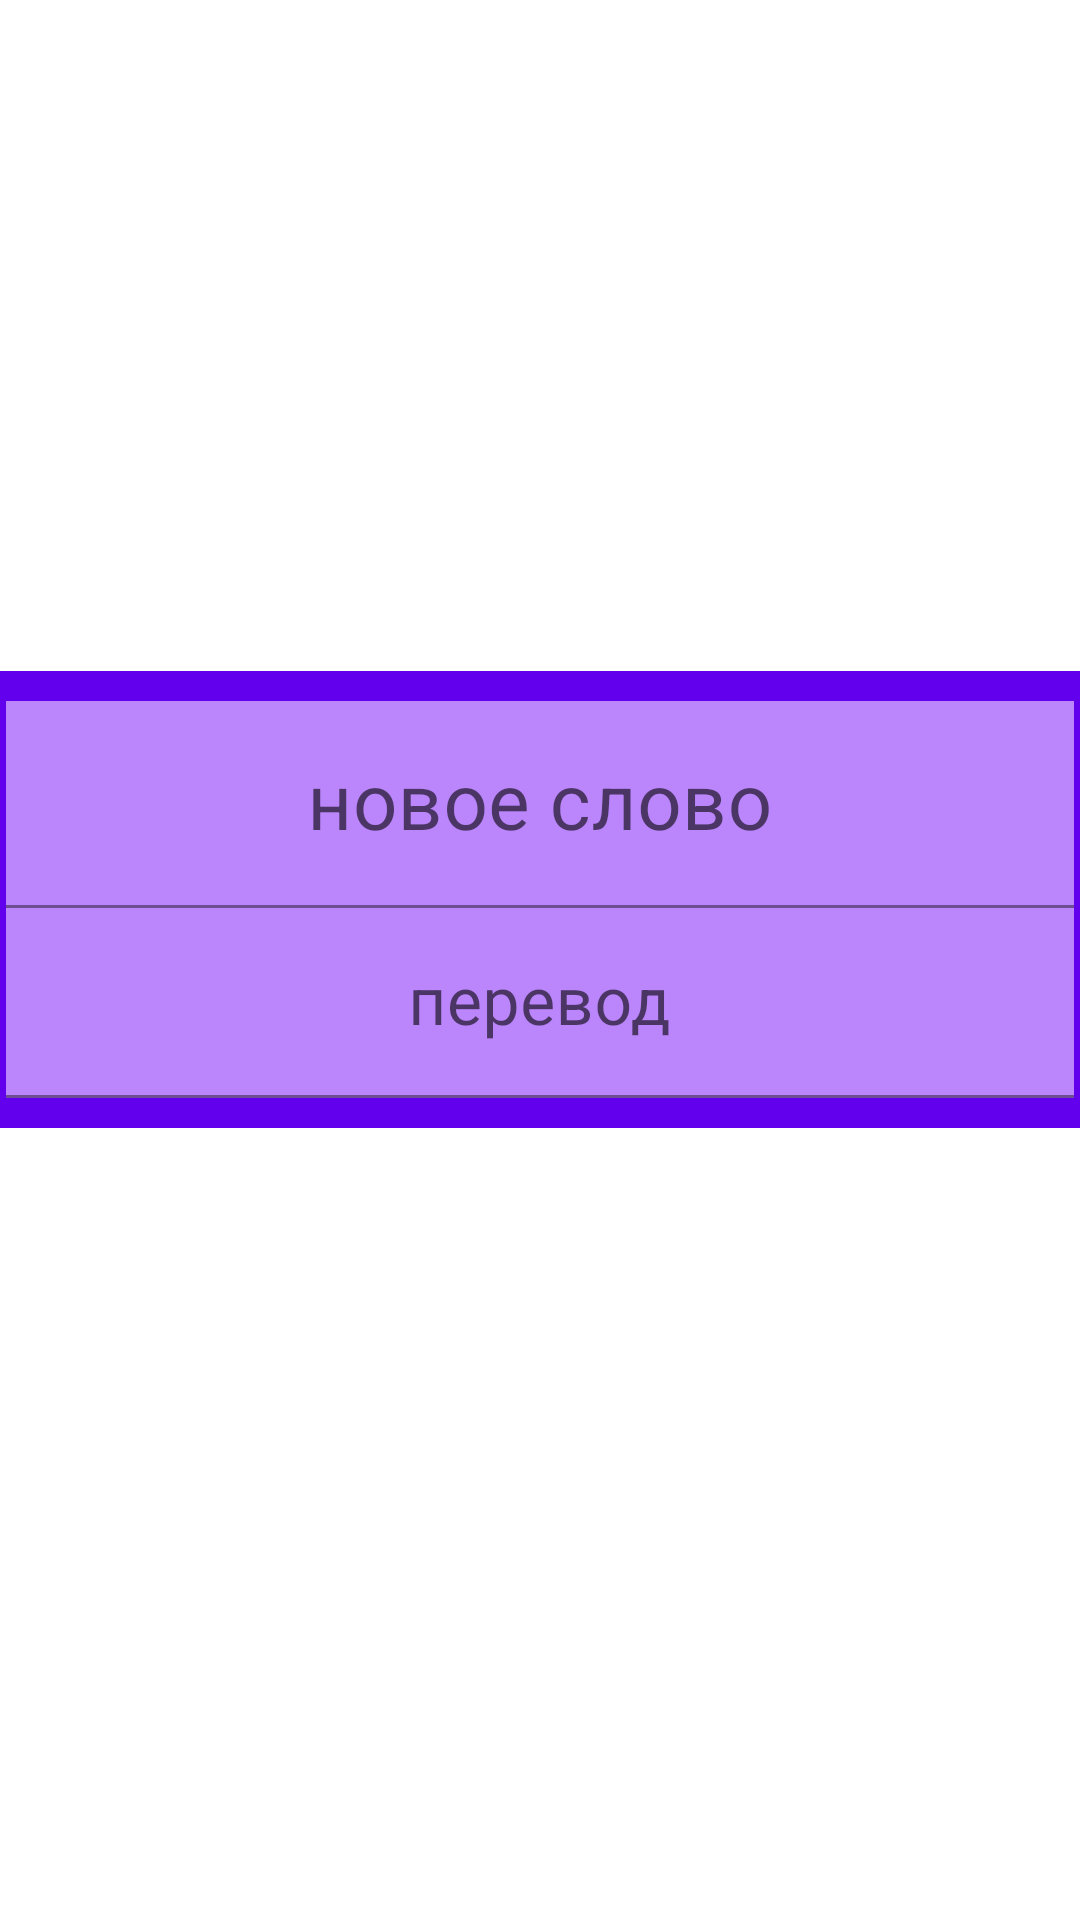

Layout XML and referenced resources for this Android screen:
<!-- AndroidManifest.xml: application theme Theme.LearnWordsHelper -->
<!-- res/layout/add_word_fragment_layout.xml -->
<?xml version="1.0" encoding="utf-8"?>
<androidx.core.widget.NestedScrollView
    android:layout_width="match_parent"
    android:layout_height="match_parent"
    xmlns:android="http://schemas.android.com/apk/res/android"
    android:layout_gravity="center"
    android:foregroundGravity="center"
    android:elevation="@dimen/cardview_compat_inset_shadow"
    >

    <LinearLayout
        xmlns:android="http://schemas.android.com/apk/res/android"
        android:layout_width="match_parent"
        android:layout_height="match_parent"
        android:orientation="vertical"
        android:gravity="center"
        android:layout_gravity="center"
        android:background="@color/firstGroupColor"
        android:paddingVertical="10dp"
        android:paddingHorizontal="2dp"
        android:layout_marginBottom="20dp"
        >

        <com.google.android.material.textfield.TextInputLayout
            android:id="@+id/til_word"
            android:layout_width="match_parent"
            android:layout_height="match_parent"
            >
            <com.google.android.material.textfield.TextInputEditText
                android:id="@+id/et_word"
                android:layout_width="match_parent"
                android:layout_height="match_parent"
                android:background="@color/secondGroupColor"
                android:singleLine="true"
                android:gravity="center"
                android:hint="новое слово"
                android:textSize="26dp"
                android:paddingHorizontal="25dp"
                android:inputType="textCapWords"
                />
        </com.google.android.material.textfield.TextInputLayout>

        <com.google.android.material.textfield.TextInputLayout
            android:id="@+id/til_translate"
            android:layout_width="match_parent"
            android:layout_height="wrap_content"
            >
    <com.google.android.material.textfield.TextInputEditText
        android:id="@+id/et_translate"
        android:layout_width="match_parent"
        android:layout_height="match_parent"
        android:background="@color/secondGroupColor"
        android:gravity="center"
        android:hint="перевод"
        android:textSize="22dp"
        android:paddingHorizontal="25dp"
        android:inputType="textCapWords"
        />

        </com.google.android.material.textfield.TextInputLayout>


        
    <androidx.appcompat.widget.AppCompatSpinner
        android:id="@+id/spinner_group"
        android:background="@color/secondGroupColor"
        android:paddingStart="100dp"
        android:gravity="center"
        android:layout_width="match_parent"
        android:layout_height="match_parent"/>

    </LinearLayout>

</androidx.core.widget.NestedScrollView>
<!-- resources referenced by this layout -->
<resources>
  <color name="firstGroupColor">#FF6200EE</color>
  <color name="secondGroupColor">#FFBB86FC</color>
  <style name="Theme.LearnWordsHelper" parent="Theme.MaterialComponents.DayNight.DarkActionBar">
          
          <item name="colorPrimary">@color/purple_500</item>
          <item name="colorPrimaryVariant">@color/purple_700</item>
          <item name="colorOnPrimary">@color/white</item>
          
          <item name="colorSecondary">@color/teal_200</item>
          <item name="colorSecondaryVariant">@color/teal_700</item>
          <item name="colorOnSecondary">@color/black</item>
          
          <item name="android:statusBarColor" tools:targetApi="l">?attr/colorPrimaryVariant</item>
          
      </style>
  <color name="purple_500">#FF6200EE</color>
  <color name="purple_700">#FF3700B3</color>
  <color name="white">#FFFFFFFF</color>
  <color name="teal_200">#FF03DAC5</color>
  <color name="teal_700">#FF018786</color>
  <color name="black">#FF000000</color>
</resources>
